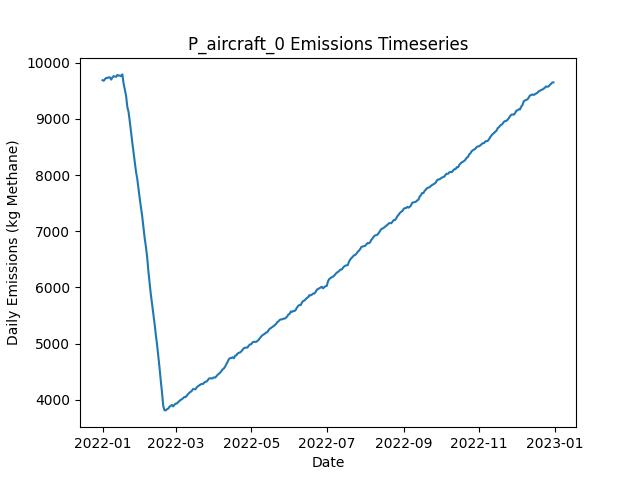

The table this chart was drawn from, first rows:
Date, Daily Emissions (Kg Methane), Daily Mitigable Emissions (Kg Methane), Daily Non-Mitigable Emissions (Kg Methan…, Daily Cost ($), Active Leaks, New Leaks, Leaks Repaired, Leaks Naturally Repaired, Leaks Tagged, Daily Repair Cost ($), Daily Natural Repair Cost ($), aircraft Deployment Cost ($), aircraft Sites flagged for Follow-Up, aircraft Leaks tagged for repair, aircraft Sites Visited, aircraft Travel Time (Minutes), aircraft Survey Time (Minutes), OGI_FU Deployment Cost ($), OGI_FU Sites flagged for Follow-Up, OGI_FU Leaks tagged for repair, OGI_FU Sites Visited, OGI_FU Travel Time (Minutes), OGI_FU Survey Time (Minutes)
2022-01-01, 9689, 6754, 2935, 250, 3618, 3637, 0, 15, 0.00000, 0.00000, 3000, 250, 0, , 100, 200, 100, 0.00000, , 0, 0, 0, 0
2022-01-02, 9680, 6744, 2936, 0.00000, 3614, 6, 0, 8, 0.00000, 0.00000, 1600, 0.00000, 0, , 0, 0, 0, 0.00000, , 0, 0, 0, 0
2022-01-03, 9709, 6770, 2939, 1000, 3617, 9, 0, 4, 54, 0.00000, 800, 0.00000, 100, , 0, 0, 0, 1000, , 54, 3, 120, 360
2022-01-04, 9731, 6792, 2938, 1000, 3624, 15, 0, 5, 44, 0.00000, 1000, 0.00000, 0, , 0, 0, 0, 1000, , 44, 3, 120, 360
2022-01-05, 9727, 6795, 2932, 1000, 3619, 7, 0, 8, 51, 0.00000, 1600, 0.00000, 0, , 0, 0, 0, 1000, , 51, 3, 120, 360
2022-01-06, 9743, 6792, 2950, 1000, 3617, 12, 0, 11, 59, 0.00000, 2200, 0.00000, 0, , 0, 0, 0, 1000, , 59, 3, 120, 360
2022-01-07, 9736, 6786, 2950, 1000, 3611, 8, 0, 11, 47, 0.00000, 2200, 0.00000, 0, , 0, 0, 0, 1000, , 47, 3, 120, 360
2022-01-08, 9700, 6760, 2940, 1000, 3602, 4, 0, 10, 63, 0.00000, 2000, 0.00000, 0, , 0, 0, 0, 1000, , 63, 3, 120, 360
2022-01-09, 9741, 6785, 2956, 1000, 3608, 12, 0, 3, 58, 0.00000, 600, 0.00000, 0, , 0, 0, 0, 1000, , 58, 3, 120, 360
2022-01-10, 9762, 6815, 2948, 1000, 3613, 9, 0, 2, 57, 0.00000, 400, 0.00000, 0, , 0, 0, 0, 1000, , 57, 3, 120, 360
2022-01-11, 9753, 6804, 2949, 1000, 3606, 4, 0, 9, 58, 0.00000, 1800, 0.00000, 0, , 0, 0, 0, 1000, , 58, 3, 120, 360
2022-01-12, 9750, 6801, 2949, 1000, 3607, 6, 0, 3, 58, 0.00000, 600, 0.00000, 0, , 0, 0, 0, 1000, , 58, 3, 120, 360
2022-01-13, 9784, 6821, 2962, 1000, 3616, 18, 0, 5, 62, 0.00000, 1000, 0.00000, 0, , 0, 0, 0, 1000, , 62, 3, 120, 360
2022-01-14, 9770, 6818, 2952, 1000, 3612, 3, 0, 4, 57, 0.00000, 800, 0.00000, 0, , 0, 0, 0, 1000, , 57, 3, 120, 360
2022-01-15, 9773, 6805, 2968, 1000, 3610, 13, 0, 13, 70, 0.00000, 2600, 0.00000, 0, , 0, 0, 0, 1000, , 70, 3, 120, 360
2022-01-16, 9760, 6795, 2966, 1000, 3608, 13, 0, 9, 65, 0.00000, 1800, 0.00000, 0, , 0, 0, 0, 1000, , 65, 3, 120, 360
2022-01-17, 9793, 6828, 2965, 1000, 3614, 13, 0, 4, 70, 0.00000, 800, 0.00000, 0, , 0, 0, 0, 1000, , 70, 3, 120, 360
2022-01-18, 9630, 6666, 2963, 10200, 3563, 6, 46, 7, 59, 9200, 1400, 0.00000, 0, , 0, 0, 0, 1000, , 59, 3, 120, 360
2022-01-19, 9522, 6562, 2960, 8000, 3535, 14, 35, 2, 59, 7000, 400, 0.00000, 0, , 0, 0, 0, 1000, , 59, 3, 120, 360
2022-01-20, 9413, 6450, 2963, 9200, 3500, 10, 41, 1, 70, 8200, 200, 0.00000, 0, , 0, 0, 0, 1000, , 70, 3, 120, 360
2022-01-21, 9214, 6278, 2936, 11200, 3453, 11, 51, 3, 58, 10200, 600, 0.00000, 0, , 0, 0, 0, 1000, , 58, 3, 120, 360
2022-01-22, 9124, 6182, 2942, 9000, 3422, 15, 40, 3, 62, 8000, 600, 0.00000, 0, , 0, 0, 0, 1000, , 62, 3, 120, 360
2022-01-23, 8953, 6020, 2933, 12000, 3368, 9, 55, 1, 69, 11000, 200, 0.00000, 0, , 0, 0, 0, 1000, , 69, 3, 120, 360
2022-01-24, 8766, 5838, 2928, 10600, 3319, 11, 48, 7, 65, 9600, 1400, 0.00000, 0, , 0, 0, 0, 1000, , 65, 3, 120, 360
2022-01-25, 8582, 5646, 2936, 11000, 3270, 8, 50, 2, 81, 10000, 400, 0.00000, 0, , 0, 0, 0, 1000, , 81, 3, 120, 360
2022-01-26, 8412, 5467, 2945, 11400, 3220, 8, 52, 4, 65, 10400, 800, 0.00000, 0, , 0, 0, 0, 1000, , 65, 3, 120, 360
2022-01-27, 8248, 5300, 2948, 10600, 3178, 12, 48, 4, 64, 9600, 800, 0.00000, 0, , 0, 0, 0, 1000, , 64, 3, 120, 360
2022-01-28, 8062, 5113, 2948, 11400, 3127, 11, 52, 9, 64, 10400, 1800, 0.00000, 0, , 0, 0, 0, 1000, , 64, 3, 120, 360
2022-01-29, 7937, 4976, 2961, 10000, 3094, 18, 45, 1, 70, 9000, 200, 0.00000, 0, , 0, 0, 0, 1000, , 70, 3, 120, 360
2022-01-30, 7756, 4795, 2961, 13000, 3045, 11, 60, 0, 64, 12000, 0.00000, 0.00000, 0, , 0, 0, 0, 1000, , 64, 3, 120, 360
2022-01-31, 7585, 4618, 2968, 12200, 2995, 8, 56, 2, 73, 11200, 400, 0.00000, 0, , 0, 0, 0, 1000, , 73, 3, 120, 360
2022-02-01, 7431, 4445, 2986, 13400, 2950, 20, 62, 0, 81, 12400, 0.00000, 0.00000, 0, , 0, 0, 0, 1000, , 81, 3, 120, 360
2022-02-02, 7270, 4273, 2996, 10800, 2913, 17, 49, 2, 73, 9800, 400, 0.00000, 0, , 0, 0, 0, 1000, , 73, 3, 120, 360
2022-02-03, 7072, 4077, 2995, 11200, 2865, 8, 51, 2, 64, 10200, 400, 0.00000, 0, , 0, 0, 0, 1000, , 64, 3, 120, 360
2022-02-04, 6879, 3878, 3001, 14000, 2803, 7, 65, 2, 73, 13000, 400, 0.00000, 0, , 0, 0, 0, 1000, , 73, 3, 120, 360
2022-02-05, 6728, 3722, 3006, 10700, 2759, 11, 51, 0, 23, 10200, 0.00000, 0.00000, 0, , 0, 0, 0, 500, , 23, 1, 30, 120
2022-02-06, 6541, 3535, 3005, 10000, 2708, 6, 50, 4, 0.00000, 10000, 800, 0.00000, 0, , 0, 0, 0, 0.00000, , 0, 0, 0, 0
2022-02-07, 6292, 3317, 2975, 12800, 2640, 8, 64, 5, 0.00000, 12800, 1000, 0.00000, 0, , 0, 0, 0, 0.00000, , 0, 0, 0, 0
2022-02-08, 6087, 3116, 2971, 13200, 2575, 5, 66, 1, 0.00000, 13200, 200, 0.00000, 0, , 0, 0, 0, 0.00000, , 0, 0, 0, 0
2022-02-09, 5872, 2903, 2969, 14000, 2505, 8, 70, 3, 0.00000, 14000, 600, 0.00000, 0, , 0, 0, 0, 0.00000, , 0, 0, 0, 0
2022-02-10, 5704, 2720, 2984, 12000, 2452, 10, 60, 2, 0.00000, 12000, 400, 0.00000, 0, , 0, 0, 0, 0.00000, , 0, 0, 0, 0
2022-02-11, 5549, 2561, 2988, 12200, 2402, 14, 61, 0, 0.00000, 12200, 0.00000, 0.00000, 0, , 0, 0, 0, 0.00000, , 0, 0, 0, 0
2022-02-12, 5357, 2359, 2998, 12800, 2348, 15, 64, 1, 0.00000, 12800, 200, 0.00000, 0, , 0, 0, 0, 0.00000, , 0, 0, 0, 0
2022-02-13, 5157, 2151, 3006, 12400, 2294, 11, 62, 1, 0.00000, 12400, 200, 0.00000, 0, , 0, 0, 0, 0.00000, , 0, 0, 0, 0
2022-02-14, 4985, 1989, 2996, 10000, 2250, 11, 50, 1, 0.00000, 10000, 200, 0.00000, 0, , 0, 0, 0, 0.00000, , 0, 0, 0, 0
2022-02-15, 4784, 1780, 3004, 13400, 2188, 9, 67, 1, 0.00000, 13400, 200, 0.00000, 0, , 0, 0, 0, 0.00000, , 0, 0, 0, 0
2022-02-16, 4572, 1558, 3014, 14600, 2122, 10, 73, 1, 0.00000, 14600, 200, 0.00000, 0, , 0, 0, 0, 0.00000, , 0, 0, 0, 0
2022-02-17, 4341, 1326, 3015, 14400, 2053, 6, 72, 1, 0.00000, 14400, 200, 0.00000, 0, , 0, 0, 0, 0.00000, , 0, 0, 0, 0
2022-02-18, 4133, 1119, 3014, 11600, 2004, 15, 58, 3, 0.00000, 11600, 600, 0.00000, 0, , 0, 0, 0, 0.00000, , 0, 0, 0, 0
2022-02-19, 3888, 873.7, 3014, 13200, 1939, 4, 66, 2, 0.00000, 13200, 400, 0.00000, 0, , 0, 0, 0, 0.00000, , 0, 0, 0, 0
2022-02-20, 3815, 798.8, 3016, 5200, 1919, 9, 26, 1, 0.00000, 5200, 200, 0.00000, 0, , 0, 0, 0, 0.00000, , 0, 0, 0, 0
2022-02-21, 3811, 804.2, 3007, 0.00000, 1918, 4, 0, 1, 0.00000, 0.00000, 200, 0.00000, 0, , 0, 0, 0, 0.00000, , 0, 0, 0, 0
2022-02-22, 3833, 824.3, 3008, 0.00000, 1925, 10, 0, 2, 0.00000, 0.00000, 400, 0.00000, 0, , 0, 0, 0, 0.00000, , 0, 0, 0, 0
2022-02-23, 3842, 835.5, 3007, 0.00000, 1927, 8, 0, 2, 0.00000, 0.00000, 400, 0.00000, 0, , 0, 0, 0, 0.00000, , 0, 0, 0, 0
2022-02-24, 3874, 856.5, 3018, 0.00000, 1939, 15, 0, 1, 0.00000, 0.00000, 200, 0.00000, 0, , 0, 0, 0, 0.00000, , 0, 0, 0, 0
2022-02-25, 3895, 872.6, 3022, 0.00000, 1944, 7, 0, 1, 0.00000, 0.00000, 200, 0.00000, 0, , 0, 0, 0, 0.00000, , 0, 0, 0, 0
2022-02-26, 3907, 883.3, 3023, 0.00000, 1948, 10, 0, 4, 0.00000, 0.00000, 800, 0.00000, 0, , 0, 0, 0, 0.00000, , 0, 0, 0, 0
2022-02-27, 3882, 882.4, 2999, 0.00000, 1942, 5, 0, 5, 0.00000, 0.00000, 1000, 0.00000, 0, , 0, 0, 0, 0.00000, , 0, 0, 0, 0
2022-02-28, 3911, 913, 2998, 0.00000, 1950, 13, 0, 3, 0.00000, 0.00000, 600, 0.00000, 0, , 0, 0, 0, 0.00000, , 0, 0, 0, 0
2022-03-01, 3932, 930.9, 3001, 0.00000, 1958, 12, 0, 2, 0.00000, 0.00000, 400, 0.00000, 0, , 0, 0, 0, 0.00000, , 0, 0, 0, 0
... 305 more rows
